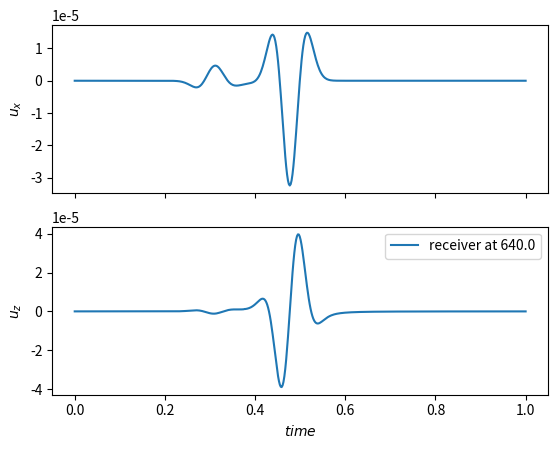
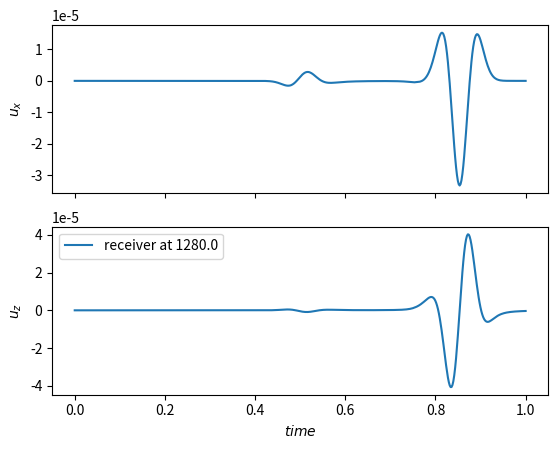
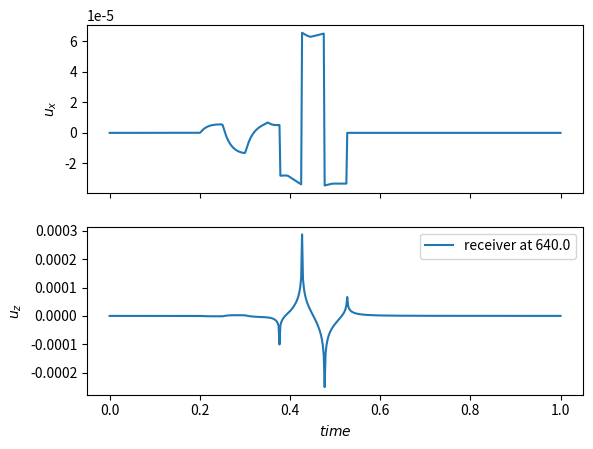
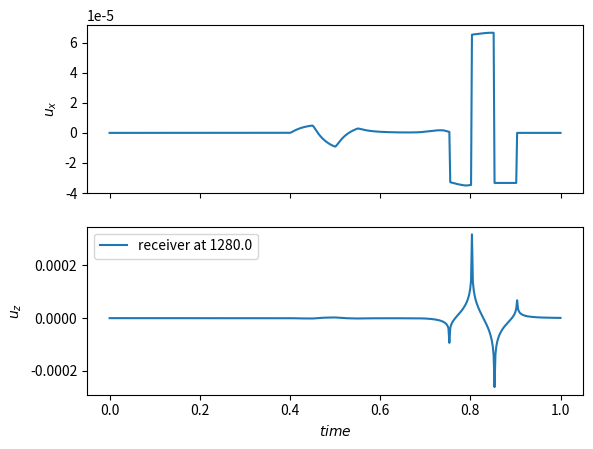

These charts were generated, in order, by the following Python code:
import math
import numpy as np
import scipy.optimize
from scipy.integrate import quad
import matplotlib.pyplot as plt


class WaveSource(object):

    """Line load acting on the free surface of plane strain semi-infinite medium

    The location of this source is defined in Cartesian coordinates as x=0, z=0.
    """

    def evaluate(self, t):
        """Evaluate the function at time t

        :param t: time
        :returns: function values at time t

        """
        raise NotImplementedError("Child class should define method evaluate")

    def plotting(self, nt, tmax):
        """Plot the source function from time=0 to time=tmax

        :param nt: number of evaluation points
        :returns: TODO

        """
        raise NotImplementedError("Child class should define method plotting")

class Ricker(WaveSource):
    def __init__(self, green, a, freq, delay):
        """TODO: Docstring for __init__.

        :param a: amplitude
        :param freq: peak frequency
        :param dealy: time delay
        :returns: TODO

        """
        self.green = green
        self.a = a
        self.freq = freq
        self.delay = delay

    def evaluate(self, t):
        x = np.pi*self.freq*(t - self.delay)
        x2 = x**2
        return self.a*(1.0 - 2.0*x2) * np.exp(-x2)

    def evaluate_convolution(self, x, t, tt):
        """
        Evaluate F(tt)*green(t-tt)

        :param x float: receiver's location
        :param t float: time
        :param tt float: integration variable
        """
        f = self.evaluate(tt)
        if f == 0.0:
            return (0.0, 0.0)

        bt = t - tt
        u = self.green.evaluate(x, self.green.t2tau(x, bt))

        return tuple(f*val for val in u)

    def integration_convolution(self, x, t):
        """
        integrate f(tt)*green(t-tt) dtt from 0 to t

        :param x float: receiver's location
        :param t float: time
        """
        if (self.green.t2tau(x,t)<1.0 and self.green.t2tau(x,t)<self.green.k):
            return (0.0, 0.0)

        tt_upper = t

        t_one = self.green.tau2t(x, 1.0)
        t_k = self.green.tau2t(x, self.green.k)
        t_r = self.green.tau2t(x, self.green.zetar)

        tt_one = t - t_one
        tt_k = t - t_k
        tt_r = t - t_r

        points = list()
        points.append(tt_one)
        points.append(tt_k)
        points.append(tt_r)
        points.sort()

        points = np.array(points)
        points = points[ (points>=0.0) * (points<=tt_upper) ]

        fu = lambda tt: self.evaluate_convolution(x, t, tt)[0]
        fw = lambda tt: self.evaluate_convolution(x, t, tt)[1]

        u, u_err = quad(fu, 0.0, tt_upper, points=points)
        if tt_r >= 0.0 and tt_r <= tt_upper:
            u += self.evaluate(tt_r)*x/self.green.cd * \
                    self.green.evaluate(x, self.green.zetar)[0]

            fw_nosingular = lambda tt: fw(tt)*(tt - tt_r)
            w1, w1_err = quad(fw_nosingular, 0.0, tt_k, weight='cauchy', wvar=tt_r)

            points = points[ (points>=tt_k) * (points<=tt_upper) ]
            w2, w2_err = quad(fw, tt_k, tt_upper, points=points)

            w = w1 + w2
        else:
            w, w_err = quad(fw, 0.0, tt_upper, points=points)

        return (u, w)

    def plot_response(self, x, tmax, nt):
        t = np.linspace(0., tmax, num=nt)
        uhist = np.zeros(t.size)
        whist = np.zeros(t.size)
        for i, time in enumerate(t):
            (uhist[i], whist[i]) = self.integration_convolution(x, time)

        fig, axs = plt.subplots(2, sharex=True)
        axs[0].plot(t, uhist)
        axs[1].plot(t, whist)

        axs[0].set_ylabel(r'$u_x$')
        axs[1].set_ylabel(r'$u_z$')
        axs[1].set_xlabel(r'$time$')

        axs[1].legend(['receiver at {0:.1f}'.format(x)])

        plt.margins(x=0)
        plt.show()

    def plotting(self, nt, tmax):
        t = np.linspace(0., tmax, num=nt)
        y = self.evaluate(t)

        plt.plot(t, y)
        plt.xlabel("Time")
        plt.show()

class Step3(WaveSource):
    def __init__(self, green, magnitude=1.0, timesteps=(0.05,0.1,0.15)):
        self.green = green
        self.magnitude = magnitude
        self.timesteps = timesteps

    def evaluate(self, t):
        if t <= self.timesteps[0]:
            return self.magnitude
        elif t <= self.timesteps[1]:
            return -2.0*self.magnitude
        elif t <= self.timesteps[2]:
            return self.magnitude
        else:
            return 0.0

    def evaluate_convolution(self, x, t, tt):
        """
        Evaluate F(tt)*green(t-tt)

        :param x float: receiver's location
        :param t float: time
        :param tt float: integration variable
        """
        f = self.evaluate(tt)
        if f == 0.0:
            return (0.0, 0.0)

        bt = t - tt
        u = self.green.evaluate(x, self.green.t2tau(x, bt))

        return tuple(f*val for val in u)

    def integration_convolution(self, x, t):
        """
        integrate f(tt)*green(t-tt) dtt from 0 to t

        :param x float: receiver's location
        :param t float: time
        """
        if (self.green.t2tau(x,t)<1.0 and self.green.t2tau(x,t)<self.green.k):
            return (0.0, 0.0)

        tt_upper = min(t, self.timesteps[2])

        t_one = self.green.tau2t(x, 1.0)
        t_k = self.green.tau2t(x, self.green.k)
        t_r = self.green.tau2t(x, self.green.zetar)

        tt_one = t - t_one
        tt_k = t - t_k
        tt_r = t - t_r

        points = list(self.timesteps)
        points.append(tt_one)
        points.append(tt_k)
        points.append(tt_r)
        points.sort()

        points = np.array(points)
        points = points[ (points>=0.0) * (points<=tt_upper) ]

        fu = lambda tt: self.evaluate_convolution(x, t, tt)[0]
        fw = lambda tt: self.evaluate_convolution(x, t, tt)[1]

        u, u_err = quad(fu, 0.0, tt_upper, points=points)
        if tt_r >= 0.0 and tt_r <= tt_upper:
            u += self.evaluate(tt_r)*x/self.green.cd * \
                    self.green.evaluate(x, self.green.zetar)[0]

            fw_nosingular = lambda tt: fw(tt)*(tt - tt_r)
            w1, w1_err = quad(fw_nosingular, 0.0, tt_k, weight='cauchy', wvar=tt_r)

            points = points[ (points>=tt_k) * (points<=tt_upper) ]
            w2, w2_err = quad(fw, tt_k, tt_upper, points=points)

            w = w1 + w2
        else:
            w, w_err = quad(fw, 0.0, tt_upper, points=points)

        return (u, w)

    def plot_response(self, x, tmax, nt):
        t = np.linspace(0., tmax, num=nt)
        uhist = np.zeros(t.size)
        whist = np.zeros(t.size)
        for i, time in enumerate(t):
            (uhist[i], whist[i]) = self.integration_convolution(x, time)

        fig, axs = plt.subplots(2, sharex=True)
        axs[0].plot(t, uhist)
        axs[1].plot(t, whist)

        axs[0].set_ylabel(r'$u_x$')
        axs[1].set_ylabel(r'$u_z$')
        axs[1].set_xlabel(r'$time$')

        axs[1].legend(['receiver at {0:.1f}'.format(x)])

        plt.margins(x=0)
        plt.show()

    def write_result(self, x, tmax, nt):
        t = np.linspace(0., tmax, num=nt)
        uhist = np.zeros(t.size)
        whist = np.zeros(t.size)
        for i, time in enumerate(t):
            (uhist[i], whist[i]) = self.integration_convolution(x, time)

        y = np.vstack((uhist, whist))
        np.savetxt('exact_' + str(int(x)) + '.dat', y.T, fmt='% 1.4e')

    def plot_convolution(self, x, t, ntt):
        """
        Plot the colvolution of F(tt)*green(t-tt)

        :param t float: time
        :param ntt int: number of evaluation points
        :param x float: receiver's location
        """
        tt = np.linspace(0., t, num=ntt)
        u = np.zeros(tt.size)
        w = np.zeros(tt.size)
        for i, z in enumerate(tt):
            (u[i], w[i]) = self.evaluate_convolution(x, t, z)

        fig, axs = plt.subplots(2, sharex=True)
        axs[0].plot(tt, u)
        axs[1].plot(tt, w)

        axs[0].set_ylabel(r'$u_x$')
        axs[1].set_ylabel(r'$u_z$')
        axs[1].set_xlabel(r'$\tt$')

        plt.margins(x=0)
        plt.show()


class GreenfunctionFreesurface(object):

    """Green's function on the free surface for a delta source located on x=0, z=0

    Reference:
    The Theory of Elastic Waves and Waveguides, J. Miklowitz

    """

    def __init__(self, rho, lmbda, mu):
        """TODO: to be defined.

        :param rho: density
        :param lmbda: Lamé's first parameter
        :param mu: Lamé's second parameter

        """
        self.cs = math.sqrt( mu / rho )
        self.cd = math.sqrt( (lmbda + 2.*mu) / rho )
        self.k = self.cd / self.cs
        self.k2 = self.k**2
        self.kr2 = self._solve_rayleigh_equation()
        self.zetar = self.k / math.sqrt(self.kr2)

        self.coef = self.cs / (math.pi*mu)

    def t2tau(self, x, t):
        """

        :param x: location of a receiver on the freesurface
        :param t: time
        :returns: tau

        """
        assert x > 0.0

        tau = self.cd*t / x
        return tau

    def tau2t(self, x, tau):
        assert x > 0.0

        t = tau*x / self.cd
        return t

    def evaluate(self, x, tau):
        """TODO: Docstring for eval_nondim.

        :param x: location of a receiver on the freesurface
        :param t: tau
        :returns: displacements in x an z directions, [ux, uz]

        """
        assert x > 0.0

        ux = 0.
        uz = 0.

        if tau < 1.0:
            return (ux, uz)

        tau2 = tau**2
        k3 = self.k2*self.k
        coef = self.coef / x
        if tau >= self.k:
            S = self.k2 - 2.*tau2
            T = np.sqrt(tau2 - 1.)
            V = np.sqrt(tau2 - self.k2)
            R2 = S**2 - 4.*tau2*T*V

            uz = k3*T/R2
            uz *= - coef

            # ux should be in fact infinite value
            if abs(tau - self.zetar) <= 1e-16:
                G = 8.*(self.k2 - 1.) - 4.*self.k2*self.kr2**2 + self.k2*self.kr2**3
                ux = - 2.*k3 * math.pi*(2. - self.kr2)**3 / (8.*G)
                ux *= coef

            return (ux, uz)
        else:
            S = self.k2 - 2.*tau2
            T = np.sqrt(tau2 - 1.)
            U = np.sqrt(self.k2 - tau2)
            R1 = S**4 + (4.*tau2*T*U)**2

            ux = 2.*k3 * tau*S*T*U / R1
            uz = k3 * S**2*T / R1

            ux *= coef
            uz *= -coef

            return (ux, uz)

    def evaluate_nosingular(self, x, tau):
        (ux, uz) = self.evaluate(x, tau)
        uz *= (tau - self.zetar)
        return (ux, uz)

    def plotting(self, x, ntau, taumin, taumax):
        tau = np.linspace(taumin, taumax, num=ntau)

        ux = np.zeros(ntau)
        uz = np.zeros(ntau)

        for i in range(ntau):
            tt = tau[i]
            (ux[i], uz[i]) = self.evaluate(x, tt)

        fig, axs = plt.subplots(2, sharex=True)
        axs[0].plot(tau, ux)
        axs[1].plot(tau, uz)

        axs[0].set_ylabel(r'$u_x$')
        axs[1].set_ylabel(r'$u_z$')
        axs[1].set_xlabel(r'$\tau$')

        plt.margins(x=0)
        plt.show()

    def _solve_rayleigh_equation(self):
        """
        Solve the Rayleigh characteriatic equation to find kr.
        kr = cr / cs where cr is the Rayleigh wave velocity.

        :returns: kr**2

        """
        f = lambda x : x**3 - 8.*x**2 + 8.*x*(3. - 2. / self.k2) \
                - 16.*(1. - 1. / self.k2)
        y = scipy.optimize.brentq(f, 0., 1.)
        return y


# Young's modulus 
young = 1.877303655819164e10
# Poisson's ratio 
nu = 0.250008468532307
# density
rho = 2.2e3

lmbda = young*nu / ((1. + nu) * (1. - 2.*nu))
mu = young / (2.*(1.+nu))

green = GreenfunctionFreesurface(rho, lmbda, mu)

# Ricker wavelet
ricker = Ricker(green, 2.0e6, 10, 0.1)
ricker.plot_response(640., 1.0, 500)
ricker.plot_response(1280., 1.0, 500)


# 3 step loading
stepf = Step3(green, magnitude=2e6)
stepf.plot_response(640., 1.0, 500)
stepf.plot_response(1280., 1.0, 500)

